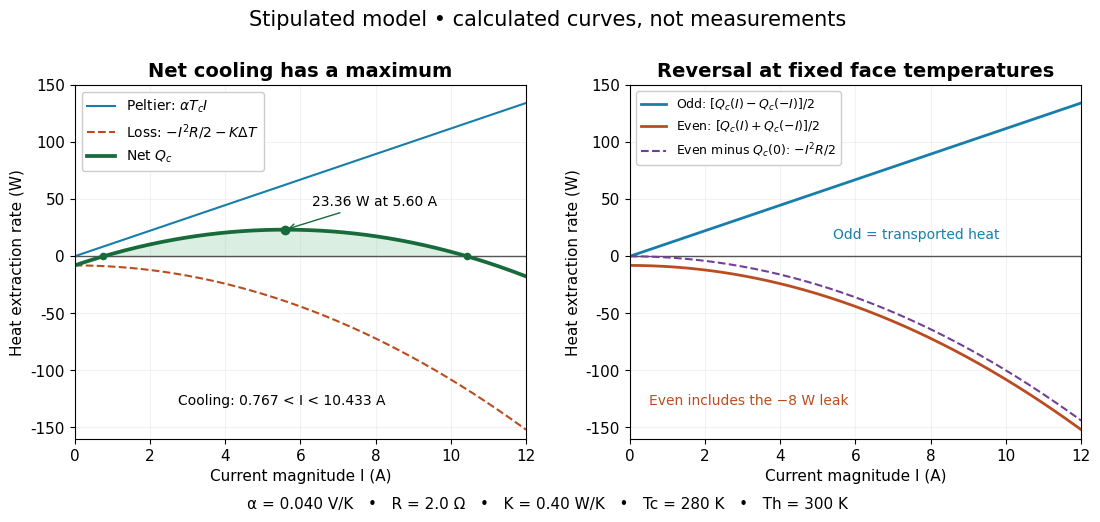

Write the Python code that produced this figure. (Note: this script raises an exception after producing the figure.)
"""Plot an explicitly stipulated constant-property thermoelectric cooler.

Run from _media; emits this script's basename.png to the working directory.
Tested: Python 3.14.4, Matplotlib 3.10.7, NumPy 2.3.5. No extra dependencies.
"""
from pathlib import Path
import matplotlib
matplotlib.use('Agg')
import matplotlib.pyplot as plt
import numpy as np


def main():
    plt.rcParams.update({'font.family': 'DejaVu Sans', 'font.size': 11})
    alpha, tc, th, resistance, conductance = .040, 280., 300., 2., .40
    current = np.linspace(0, 12, 401)
    peltier = alpha*tc*current
    joule = -.5*resistance*current**2
    leak = -conductance*(th-tc)
    cooling = peltier+joule+leak
    reverse = -peltier+joule+leak
    optimum = alpha*tc/resistance
    roots = (alpha*tc+np.array([-1, 1])*np.sqrt((alpha*tc)**2-2*resistance*conductance*(th-tc)))/resistance
    fig, (a, b) = plt.subplots(1, 2, figsize=(11, 5.2), dpi=120)
    fig.patch.set_facecolor('white')
    for ax in (a, b):
        ax.set_facecolor('white')
        ax.axhline(0, color='#555555', lw=1)
        ax.grid(alpha=.16)
        ax.set(xlim=(0, 12), xlabel='Current magnitude I (A)', ylabel='Heat extraction rate (W)')
    a.set_title('Net cooling has a maximum', fontsize=14, weight='bold')
    a.plot(current, peltier, color='#177eab', label=r'Peltier: $\alpha T_c I$')
    a.plot(current, joule+leak, color='#ba4c21', linestyle='--', label=r'Loss: $-I^2R/2-K\Delta T$')
    a.plot(current, cooling, color='#176b3b', lw=2.7, label=r'Net $Q_c$')
    a.fill_between(current, 0, cooling, where=cooling>0, color='#88c7a2', alpha=.3)
    a.scatter([optimum], [alpha*tc*optimum-.5*resistance*optimum**2+leak], color='#176b3b', zorder=5)
    a.annotate('23.36 W at 5.60 A', (optimum, 23.36), (6.3, 44),
               arrowprops={'arrowstyle': '->', 'color': '#176b3b'}, fontsize=10)
    a.scatter(roots, [0, 0], color='#176b3b', s=20, zorder=5)
    a.text(5.5, -130, 'Cooling: 0.767 < I < 10.433 A', ha='center', fontsize=10)
    a.set(ylim=(-160, 150))
    a.legend(loc='upper left', fontsize=10, framealpha=1)
    b.set_title('Reversal at fixed face temperatures', fontsize=14, weight='bold')
    b.plot(current, (cooling-reverse)/2, color='#177eab', lw=2,
           label=r'Odd: $[Q_c(I)-Q_c(-I)]/2$')
    b.plot(current, (cooling+reverse)/2, color='#ba4c21', lw=2,
           label=r'Even: $[Q_c(I)+Q_c(-I)]/2$')
    b.plot(current, joule, color='#713f9a', linestyle='--',
           label=r'Even minus $Q_c(0)$: $-I^2R/2$')
    b.set(ylim=(-160, 150))
    b.legend(loc='upper left', fontsize=9, framealpha=1)
    b.text(5.4, 15, 'Odd = transported heat', color='#177eab', fontsize=10)
    b.text(.5, -130, 'Even includes the −8 W leak', color='#ba4c21', fontsize=10)
    fig.suptitle('Stipulated model • calculated curves, not measurements', fontsize=15, y=.985)
    fig.text(.5, .025, 'α = 0.040 V/K   •   R = 2.0 Ω   •   K = 0.40 W/K   •   Tc = 280 K   •   Th = 300 K',
             ha='center', fontsize=11)
    fig.subplots_adjust(left=.07, right=.985, bottom=.16, top=.84, wspace=.23)
    fig.savefig(Path(__file__).stem+'.png', facecolor='white', transparent=False)
    plt.close(fig)


if __name__ == '__main__':
    main()
